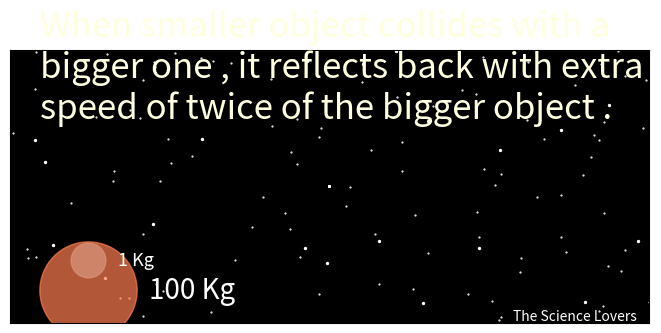

Write the Python code that produced this figure. (Note: this script raises an exception after producing the figure.)
# Collisions : Unequal Mass collisions
from matplotlib import pyplot as plt 
import numpy as np 
from matplotlib.animation import FuncAnimation
from numpy import random as rd

#create figure and axies
fig = plt.figure() 
ax = fig.add_axes([0.0005,0.211,0.998,0.568],xlim=(-5.3,5.3),ylim=(-5,5),facecolor='black')
ax.set_xticks([])
ax.set_yticks([])
#Logo Text :
ax.text(3.05,-4.90,'The Science Lovers',color='white',size=10)
ax.text(-4.8,2.5,'When smaller object collides with a \nbigger one , it reflects back with extra \nspeed of twice of the bigger object .',color='lightyellow',size=25)


P,=ax.plot(-4,-2.7,'o',color='skyblue',markersize=25,alpha=0.7)
Q,=ax.plot(-4,-3.8,'o',color='coral',markersize=70,alpha=0.7)
ax.text(-3.5,-2.7,'1 Kg',color='white',size=13,va='center')
ax.text(-3,-3.8,'100 Kg',color='white',size=20,va='center')

#Creating Stars in Background
j=np.zeros(200)
k=np.zeros(200)
for i in range(100):
	j[i]=5.3*rd.rand()*(-1)**(rd.randint(1,10))
	k[i]=5*rd.rand()*(-1)**(rd.randint(1,10))
ax.scatter(j,k,s=0.3,color='white')

j_=np.zeros(20)
k_=np.zeros(20)
for i in range(20):
	j_[i]=5.3*rd.rand()*(-1)**(rd.randint(1,10))
	k_[i]=5*rd.rand()*(-1)**(rd.randint(1,10))
ax.scatter(j_,k_,s=2,color='white')


#Dynamics of the two bodies
t=np.linspace(-10,10,1600)
h=t[2]-t[1]
T=len(t)
x1=np.zeros(T)
x2=np.zeros(T)
y1=np.zeros(T)
y2=np.zeros(T)

a=270
for i in range(a):
	x1[i]=-5+0.025*i
	x2[i]=4-0.005*i
	y1[i]=0.
	y2[i]=0.
for i in range(a,T):
	x1[i]=1.7-0.035*(i-a)
	x2[i]=2.65-0.005*(i-a)
	y1[i]=0
	y2[i]=0
				
#Animation

P,=ax.plot([],[],'o',color='skyblue',markersize=25,alpha=0.7)
Q,=ax.plot([],[],'o',color='coral',markersize=70,alpha=0.7)



def animate(i):
	s=5
	P.set_data(x1[s*i],y1[s*i])
	Q.set_data(x2[s*i],y2[s*i])
	if i > 0.5*T*s**(-1) :
		R=ax.text(1.85,-3.8,'Try doing it with a \ntennis ball and a football .',color='white',size=20,va='center',ha='center',bbox=dict(boxstyle='round',fc='lightskyblue',alpha=0.8,ec='lightyellow'))
	else :
		R=ax.text(20,20,' ')
		
	if i < 280*(s)**(-1) :
		A=ax.text(x1[s*i]-0.3,y1[s*i]-1,'2 m/s',ha='center',color='white',size=20)
		B=ax.text(x2[s*i],y2[s*i]-1.2,r'1 m/s',ha='center',color='white',size=20)
	else :
		A=ax.text(x1[s*i]-0.3,y1[s*i]-1,'4 m/s',ha='center',color='white',size=20)
		B=ax.text(x2[s*i],y2[s*i]-1.2,'1 m/s',ha='center',color='white',size=20)
	
	return P,Q,A,B,R

anim = FuncAnimation(fig, animate, frames = T, interval = 1, blit = True)

plt.show()